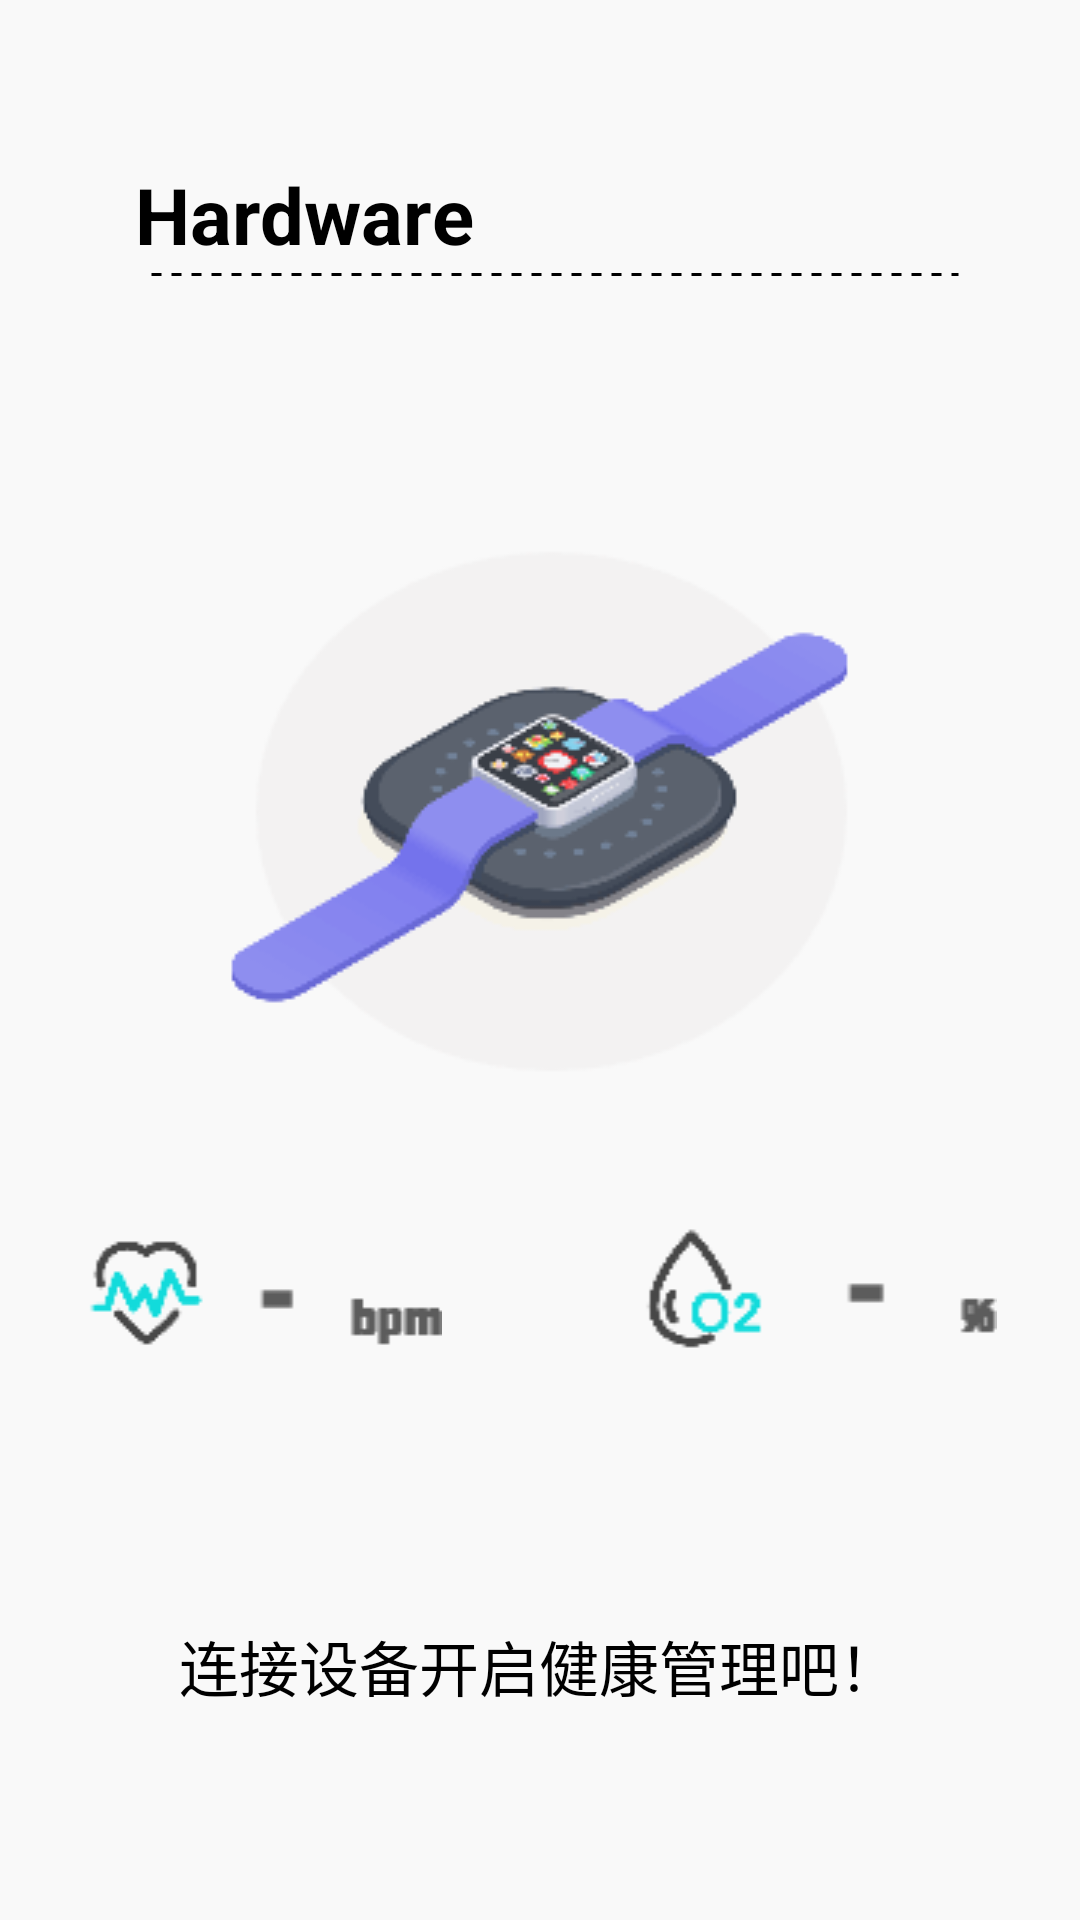

Produce the Android XML layout that renders to this screen, including the resource entries it uses.
<!-- AndroidManifest.xml: application theme Theme.AppCompat.NoActionBar -->
<!-- res/layout/fragment_hardware.xml -->
<?xml version="1.0" encoding="utf-8"?>
<RelativeLayout xmlns:android="http://schemas.android.com/apk/res/android"
    xmlns:tools="http://schemas.android.com/tools"
    android:layout_width="match_parent"
    android:layout_height="match_parent"
    android:background="@color/bg_gray"
    tools:context=".Activity.Fragment.MainFragment.HardwareFragment">

    <TextView

        style="@style/Text_Title"
        android:text="Hardware" />

    <View style="@style/DottedLine" />
    <RelativeLayout
        android:layout_width="305dp"
        android:layout_height="450dp"
        android:layout_centerHorizontal="true"
        android:layout_marginTop="120dp">

        <ImageView
            android:id="@+id/hardware_iv"
            android:layout_width="305dp"
            android:layout_height="269dp"
            android:layout_centerHorizontal="true"
            android:background="@mipmap/hardware_img" />
        <ImageView
            android:layout_width="120dp"
            android:layout_height="45dp"
            android:layout_marginTop="20dp"
            android:layout_alignParentLeft="true"
            android:layout_below="@+id/hardware_iv"
            android:background="@mipmap/heartbeat"/>
        <ImageView
            android:layout_width="120dp"
            android:layout_height="45dp"
            android:layout_marginTop="20dp"
            android:layout_alignParentRight="true"
            android:layout_below="@+id/hardware_iv"
            android:background="@mipmap/sp_o2"/>
        <TextView
            android:layout_width="wrap_content"
            android:layout_height="wrap_content"
            android:textSize="20sp"
            android:layout_alignParentBottom="true"
            android:text="连接设备开启健康管理吧！"
            android:gravity="center"
            android:layout_centerHorizontal="true"
            android:textColor="@color/black"/>
    </RelativeLayout>



</RelativeLayout>
<!-- resources referenced by this layout -->
<resources>
  <color name="bg_gray">#F9F9F9</color>
  <color name="black">#FF000000</color>
  <!-- mipmap hardware_img: png bitmap (mipmap-xxhdpi, 6289 bytes) -->
  <!-- mipmap heartbeat: png bitmap (mipmap-xxhdpi, 1080 bytes) -->
  <!-- mipmap sp_o2: png bitmap (mipmap-xxhdpi, 1080 bytes) -->
  <style name="DottedLine">
          <item name="android:layout_width">270dp</item>
          <item name="android:layout_height">3dp</item>
          <item name="android:layout_marginStart">50dp</item>
          <item name="android:layout_marginLeft">50dp</item>
          <item name="android:layout_marginTop">90dp</item>
          <item name="android:background">@drawable/dotted_line</item>
          <item name="android:layerType">software</item>
      </style>
  <style name="Text_Title">
          <item name="android:layout_width">218dp</item>
          <item name="android:layout_height">33dp</item>
          <item name="android:layout_marginStart">45dp</item>
          <item name="android:layout_marginLeft">45dp</item>
          <item name="android:layout_marginTop">54dp</item>
          <item name="android:textColor">@color/black</item>
          <item name="android:textSize">26sp</item>
          <item name="android:textStyle">bold</item>
      </style>
  <!-- drawable dotted_line (drawable) -->
  <?xml version="1.0" encoding="utf-8"?>
  <shape xmlns:android="http://schemas.android.com/apk/res/android"
      android:shape="line">
      <stroke
          android:width="3px"
          android:color="@color/black"
          android:dashWidth="10px"
          android:dashGap="10px" />
  </shape>
</resources>
